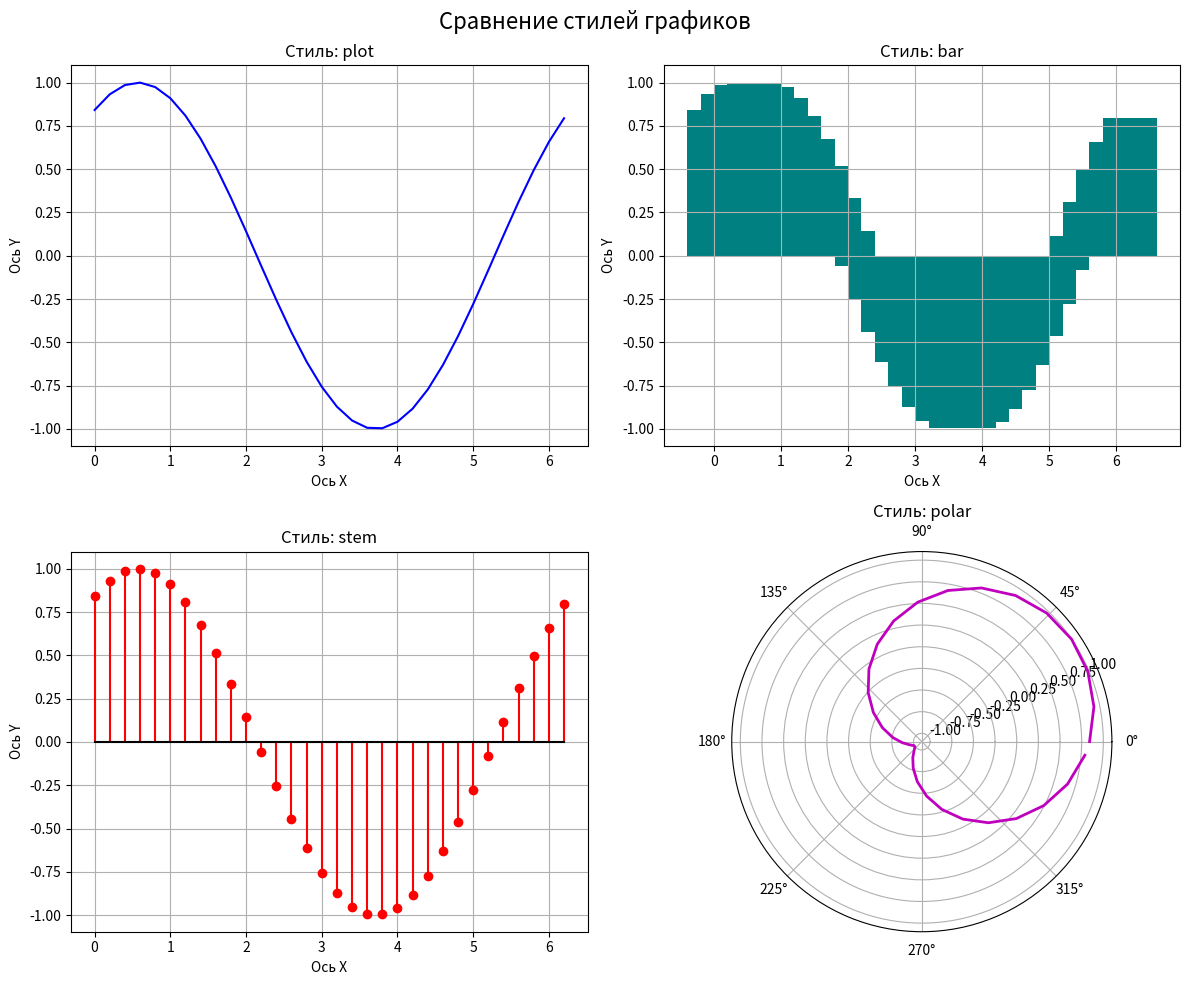

Python code for this plot:
import numpy as np
import matplotlib.pyplot as plt

x = np.arange(0, 2 * np.pi, 0.2)
y = np.sin(x + 1)

fig = plt.figure(figsize=(12, 10))
fig.suptitle('Сравнение стилей графиков', fontsize=16)

# 1. PLOT
ax1 = fig.add_subplot(2, 2, 1)
ax1.plot(x, y, 'b-')
ax1.set_title('Стиль: plot')
ax1.grid(True)
ax1.set_xlabel('Ось X'); ax1.set_ylabel('Ось Y')

# 2. BAR
ax2 = fig.add_subplot(2, 2, 2)
ax2.bar(x, y, color='teal')
ax2.set_title('Стиль: bar')
ax2.grid(True)
ax2.set_xlabel('Ось X'); ax2.set_ylabel('Ось Y')

# 3. STEM
ax3 = fig.add_subplot(2, 2, 3)
ax3.stem(x, y, linefmt='r-', markerfmt='ro', basefmt='k-')
ax3.set_title('Стиль: stem')
ax3.grid(True)
ax3.set_xlabel('Ось X'); ax3.set_ylabel('Ось Y')

# 4. POLAR
ax4 = fig.add_subplot(2, 2, 4, polar=True)
ax4.plot(x, y, 'm-', linewidth=2)
ax4.set_title('Стиль: polar')

plt.tight_layout()
plt.show()
